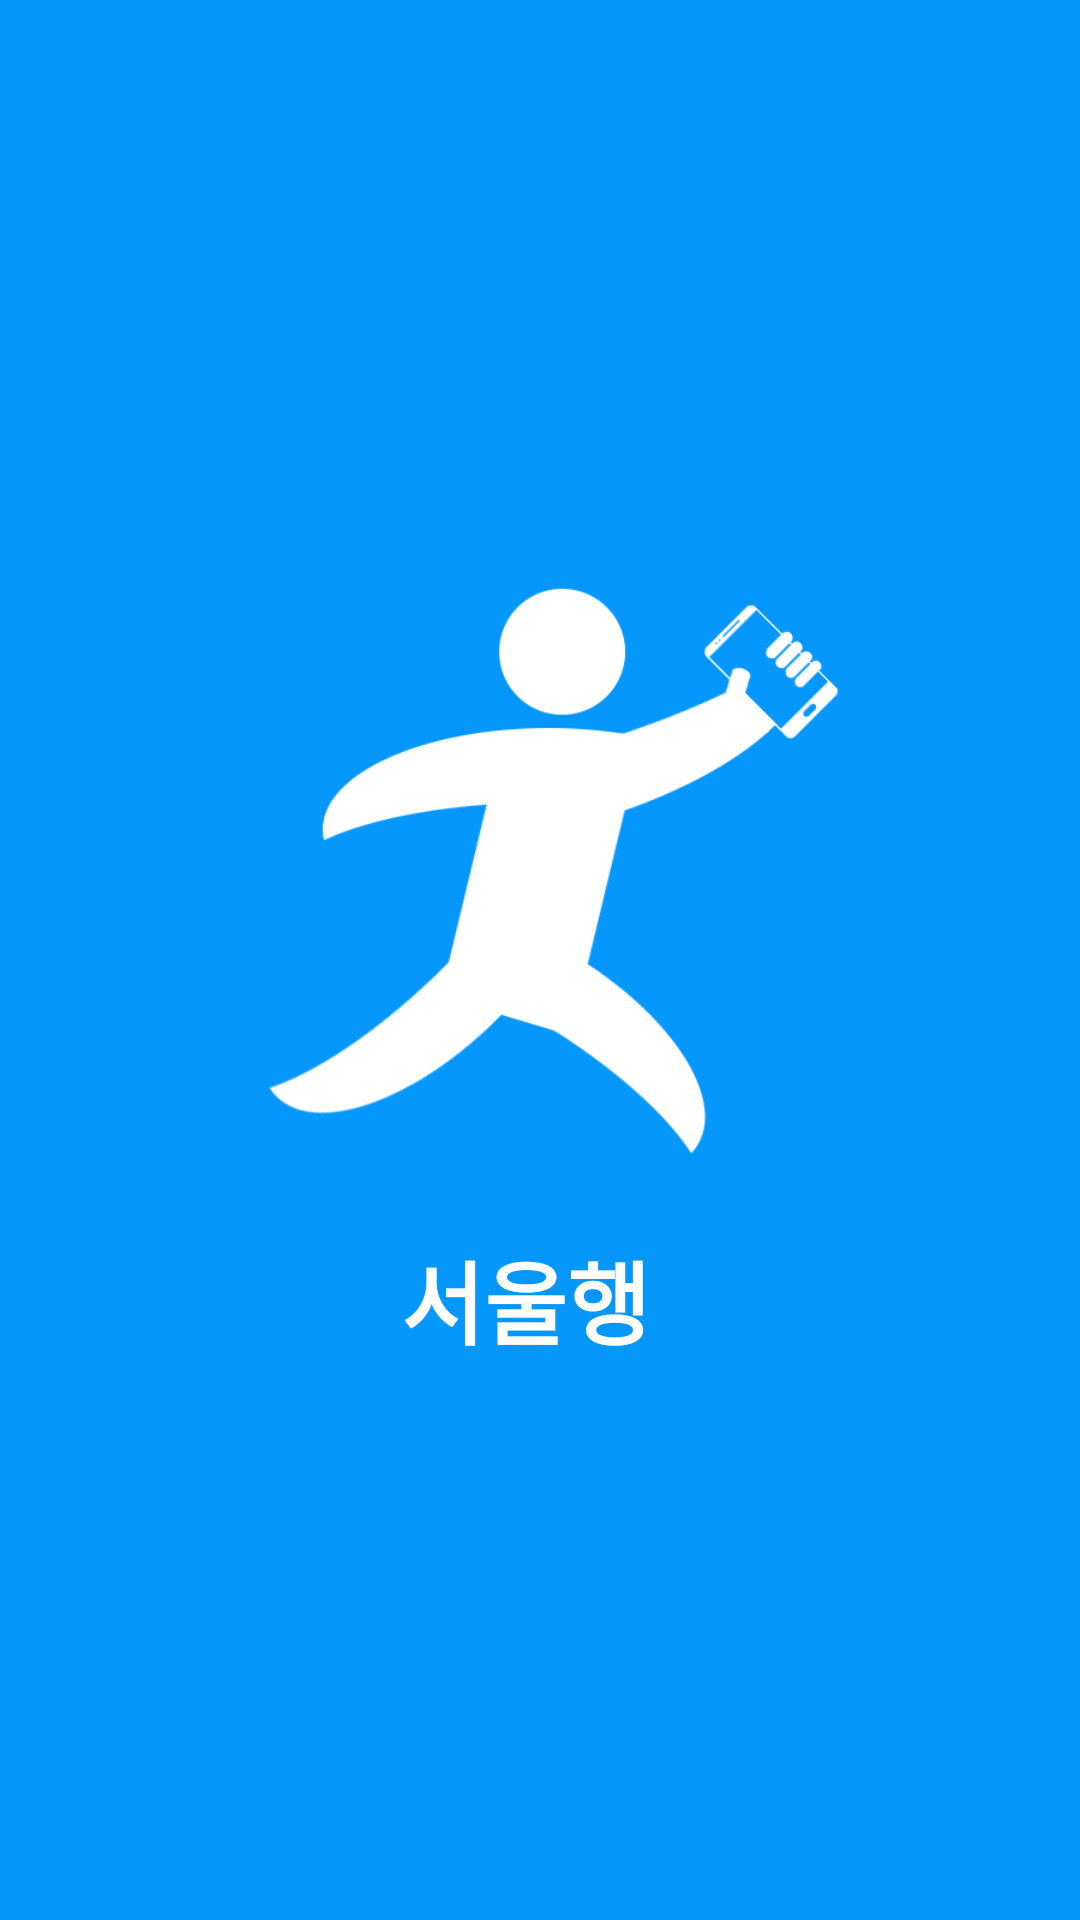

This screen was rendered from an Android layout file. Write that file and the resources it references.
<!-- AndroidManifest.xml: activity theme Theme.AppCompat.Light.NoActionBar -->
<!-- res/layout/splash.xml -->
<?xml version="1.0" encoding="utf-8"?>
<android.support.constraint.ConstraintLayout xmlns:android="http://schemas.android.com/apk/res/android"
    xmlns:app="http://schemas.android.com/apk/res-auto"
    xmlns:tools="http://schemas.android.com/tools"
    android:layout_width="match_parent"
    android:layout_height="match_parent"
    android:background="@color/SBLUE"
    android:orientation="vertical">

    <TextView
        android:id="@+id/load"
        android:layout_width="wrap_content"
        android:layout_height="wrap_content"
        android:text="@string/app_name"
        android:textColor="@color/white"
        android:textSize="30sp"
        android:textStyle="bold"
        app:layout_constraintBottom_toBottomOf="parent"
        app:layout_constraintHorizontal_bias="0.482"
        app:layout_constraintLeft_toLeftOf="parent"
        app:layout_constraintRight_toRightOf="parent"
        app:layout_constraintTop_toBottomOf="@+id/running_man"
        app:layout_constraintVertical_bias="0.125" />

    <ImageView
        android:id="@+id/running_man"
        android:layout_width="200dp"
        android:layout_height="200dp"
        android:background="@drawable/new_icon"
        app:layout_constraintBottom_toBottomOf="parent"
        app:layout_constraintLeft_toLeftOf="parent"
        app:layout_constraintRight_toRightOf="parent"
        app:layout_constraintTop_toTopOf="parent"
        app:layout_constraintVertical_bias="0.42"
        tools:ignore="ContentDescription" />

</android.support.constraint.ConstraintLayout>
<!-- resources referenced by this layout -->
<resources>
  <color name="SBLUE">#0697fc</color>
  <color name="white">#ffffff</color>
  <!-- drawable new_icon: png bitmap (drawable-en-xhdpi, 17432 bytes) -->
  <string name="app_name">서울행</string>
</resources>
